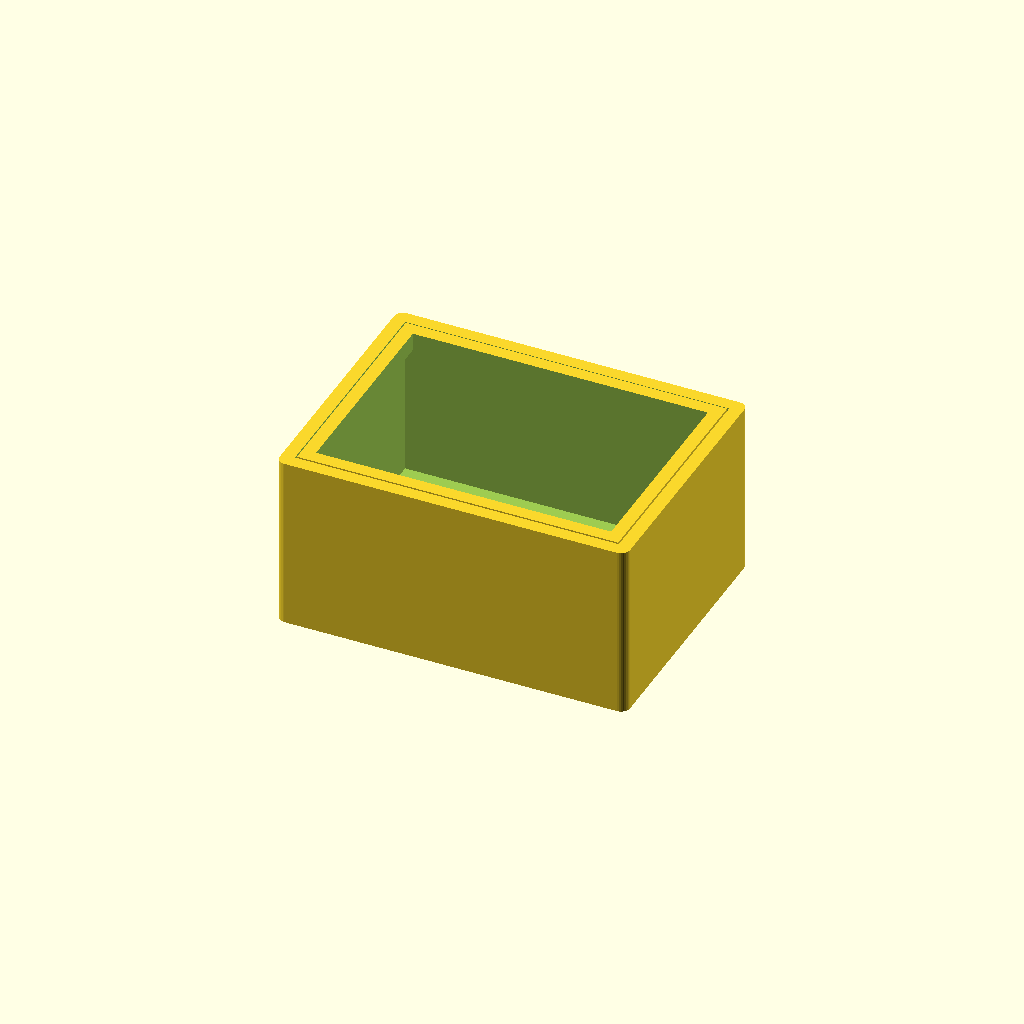
Cell 1 — every parameter at its default value.
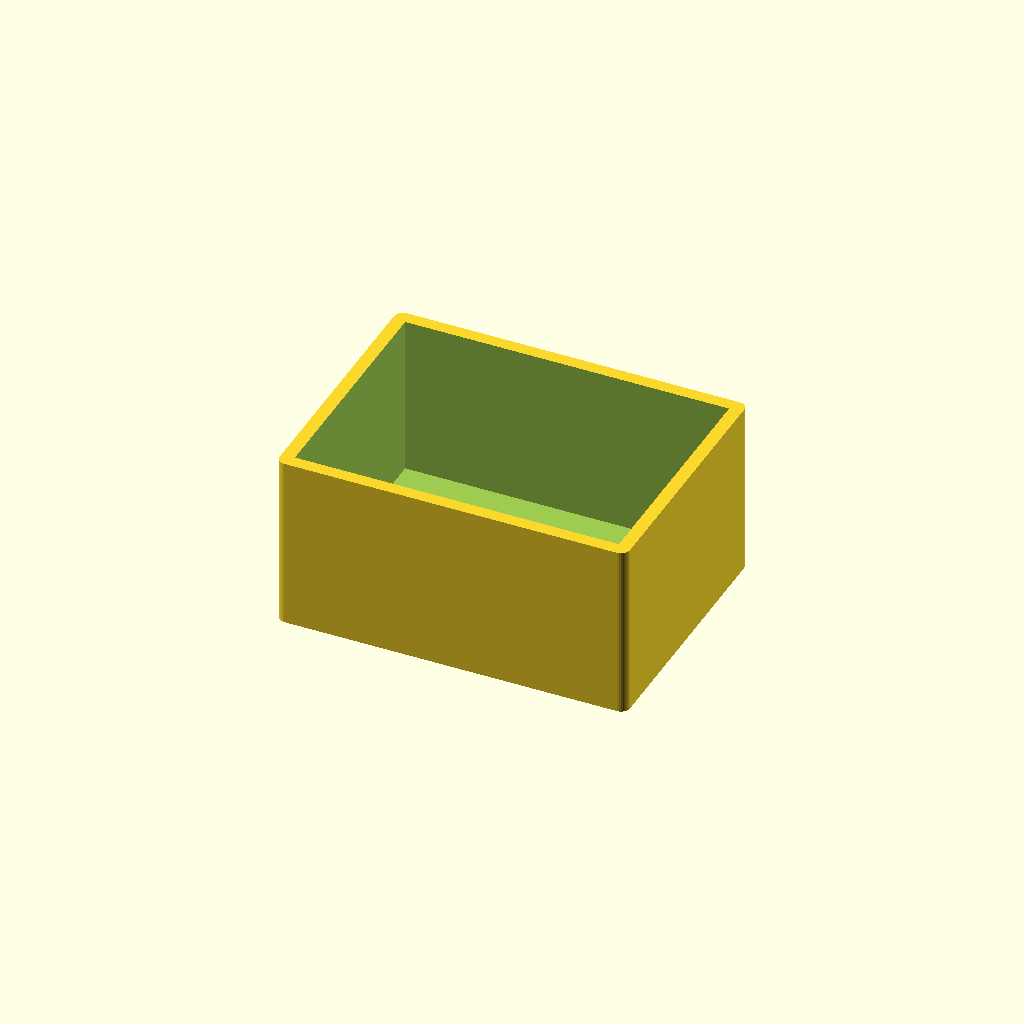
Cell 2: the same model with include_lid_lip = false.
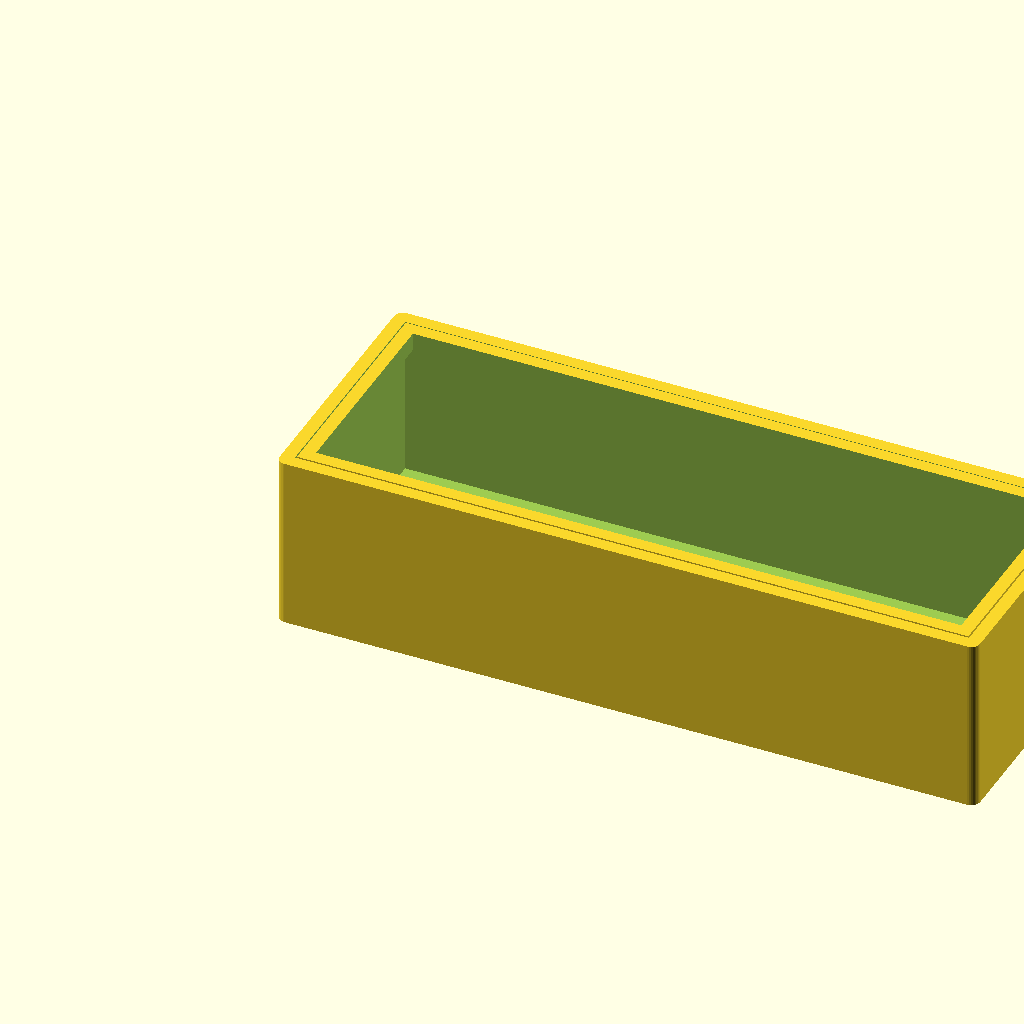
Cell 3: width = 160 (everything else at default).
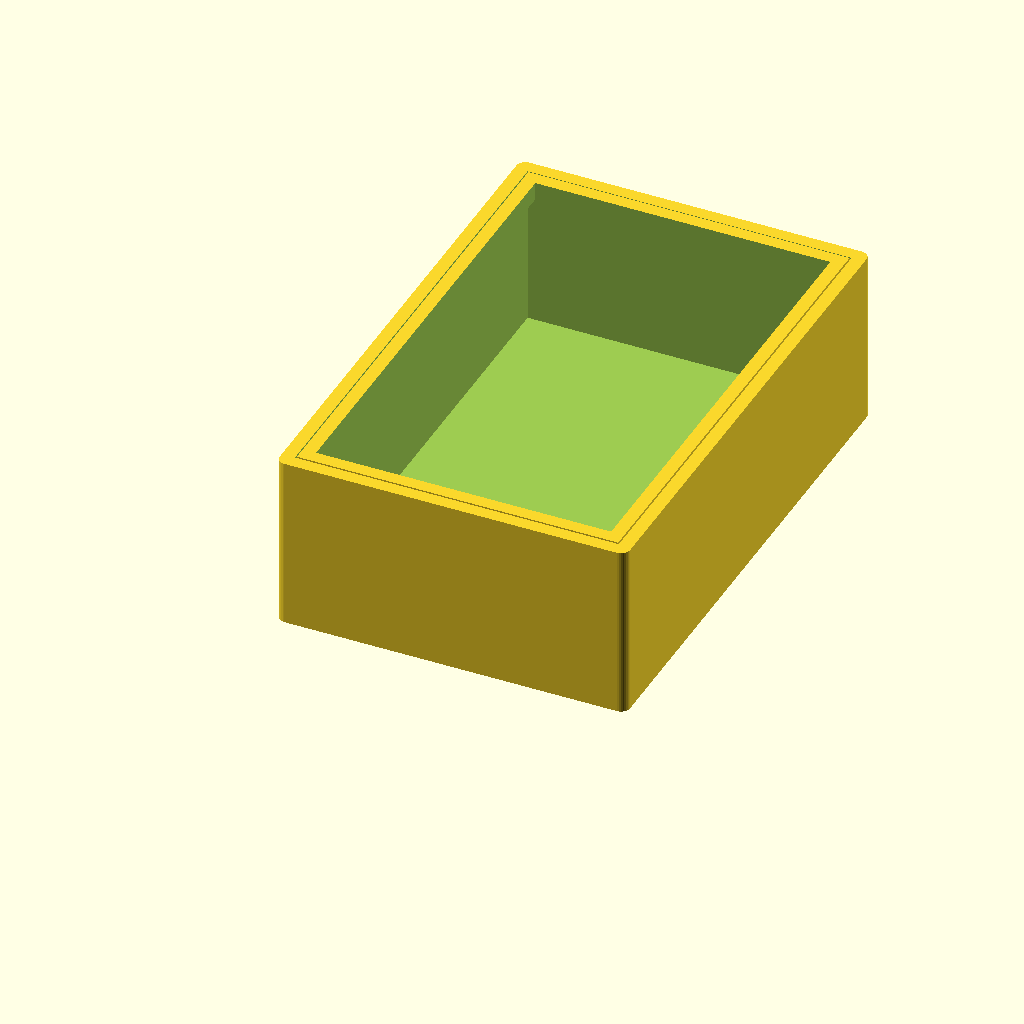
Cell 4: depth = 120 (everything else at default).
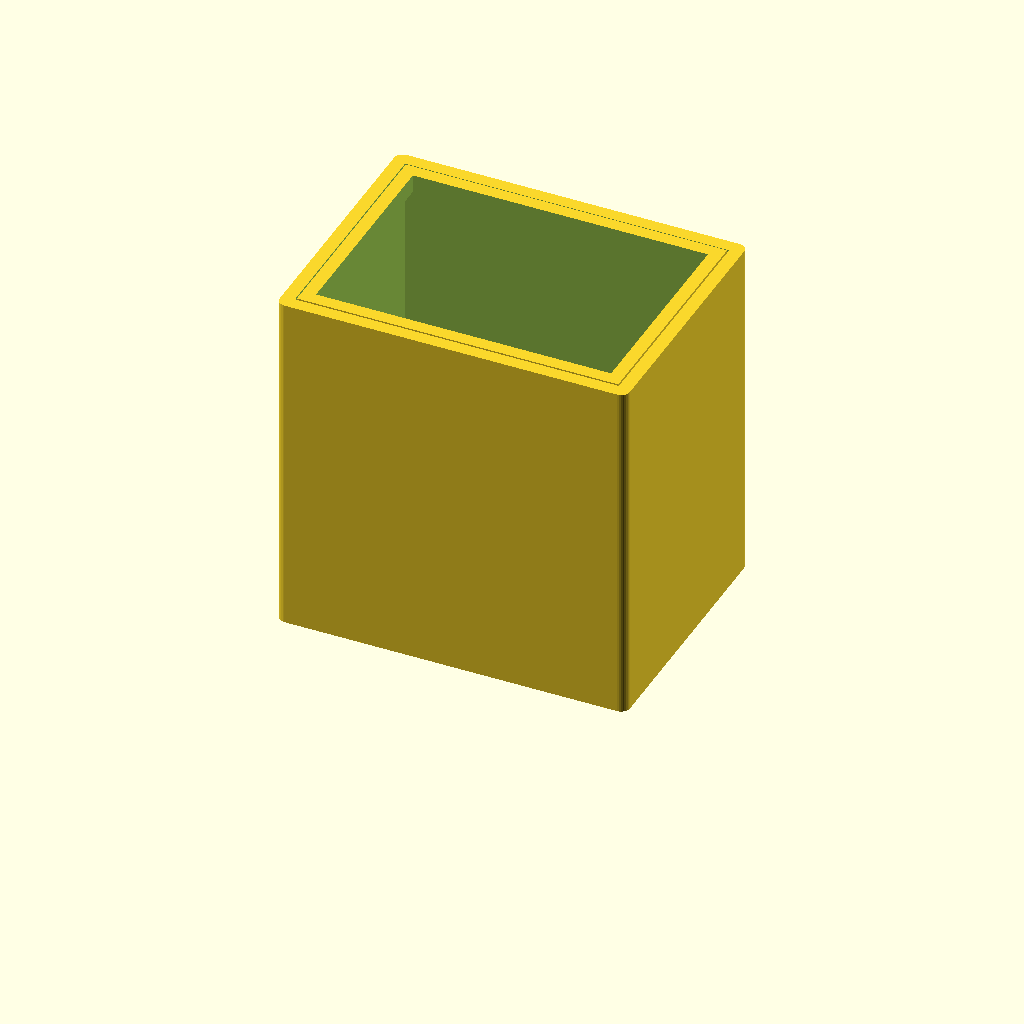
Cell 5: height = 80 (everything else at default).
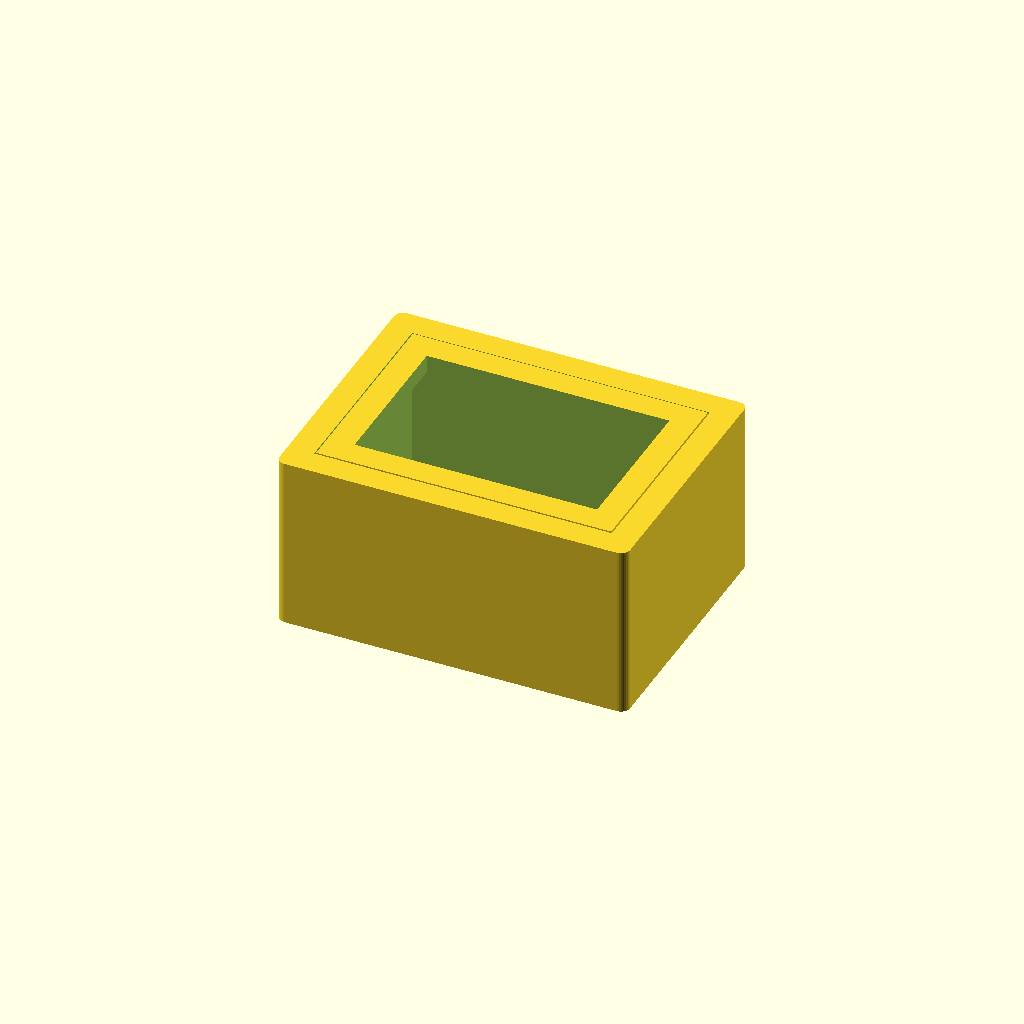
Cell 6 — wall set to 6, the other parameters unchanged.
All cells are drawn from one camera (rotation 55°, 0°, 25°, orthographic, colour scheme Cornfield), so only the parameter changes between them.
The OpenSCAD source (openscad/templates/box_parametric.scad):
// ============================================================
// Parametric Box Template — 3D Printable / CNC
// ============================================================
// All dimensions in mm. Adjust variables below.
// Use: openscad -o box.stl box_parametric.scad

// ---- PARAMETERS ----
width  = 80;   // X dimension (mm)
depth  = 60;   // Y dimension (mm)
height = 40;   // Z dimension (mm)
wall   = 3;    // Wall thickness (mm)
base   = 3;    // Base thickness (mm)
fillet = 2;    // Corner fillet radius (0 = sharp)

// Print mode: "print3d" considers overhangs, "cnc" makes flat-bottom design
mode = "print3d"; // "print3d" | "cnc"

// Lid: include a lip for a snap-fit lid?
include_lid_lip = true;
lid_lip_height  = 4;    // Height of the lid lip (mm)
lid_clearance   = 0.3;  // Clearance between lid and box (mm)

// ---- BOX BODY ----
module box_body() {
    difference() {
        // Outer shell
        hull_box(width, depth, height, fillet);
        // Inner cavity
        translate([wall, wall, base])
            hull_box(width - wall*2, depth - wall*2, height - base + 0.1, max(0, fillet - wall));
    }
}

// ---- LID LIP (optional) ----
module lid_lip() {
    if (include_lid_lip) {
        translate([wall + lid_clearance, wall + lid_clearance, height - lid_lip_height])
            difference() {
                hull_box(width - (wall+lid_clearance)*2, depth - (wall+lid_clearance)*2, lid_lip_height + 0.1, max(0, fillet - wall - lid_clearance));
                translate([wall, wall, -0.1])
                    hull_box(width - (wall+lid_clearance)*2 - wall*2, depth - (wall+lid_clearance)*2 - wall*2, lid_lip_height + 0.3, max(0, fillet - wall*2 - lid_clearance));
            }
    }
}

// ---- ROUNDED BOX HELPER ----
module hull_box(w, d, h, r) {
    if (r <= 0) {
        cube([w, d, h]);
    } else {
        hull() {
            for (x = [r, w-r], y = [r, d-r]) {
                translate([x, y, 0]) cylinder(r=r, h=h, $fn=32);
            }
        }
    }
}

// ---- ASSEMBLE ----
box_body();
lid_lip();
Parameter table extracted from the source (name, type, default, range or options):
width: number, default 80
depth: number, default 60
height: number, default 40
wall: number, default 3
base: number, default 3
fillet: number, default 2
mode: string, default "print3d"
include_lid_lip: bool, default true
lid_lip_height: number, default 4
lid_clearance: number, default 0.3
